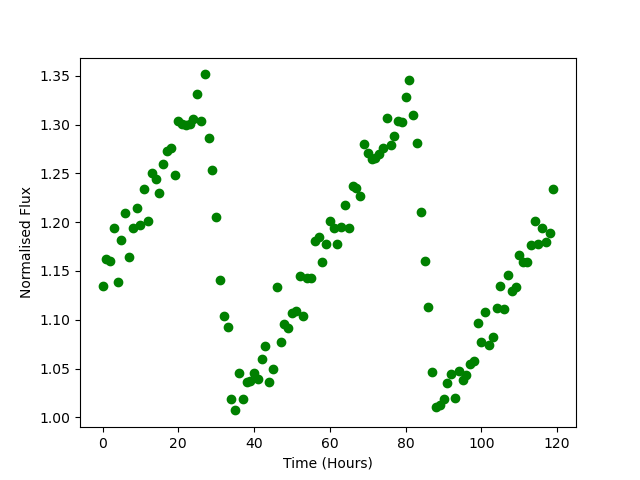

The table this chart was drawn from, first rows:
Time, Flux
0.0, 1.135
1.0, 1.162
2.0, 1.16
3.0, 1.194
4.0, 1.138
5.0, 1.182
6.0, 1.21
7.0, 1.165
8.0, 1.195
9.0, 1.214
10.0, 1.197
11.0, 1.234
12.0, 1.201
13.0, 1.25
14.0, 1.245
15.0, 1.23
16.0, 1.26
17.0, 1.273
18.0, 1.276
19.0, 1.248
20.0, 1.304
21.0, 1.301
22.0, 1.3
23.0, 1.301
24.0, 1.305
25.0, 1.331
26.0, 1.304
27.0, 1.351
28.0, 1.287
29.0, 1.253
30.0, 1.205
31.0, 1.141
32.0, 1.104
33.0, 1.093
34.0, 1.019
35.0, 1.007
36.0, 1.045
37.0, 1.019
38.0, 1.036
39.0, 1.037
40.0, 1.046
41.0, 1.04
42.0, 1.06
43.0, 1.073
44.0, 1.036
45.0, 1.049
46.0, 1.134
47.0, 1.077
48.0, 1.096
49.0, 1.092
50.0, 1.107
51.0, 1.109
52.0, 1.145
53.0, 1.104
54.0, 1.142
55.0, 1.143
56.0, 1.181
57.0, 1.184
58.0, 1.159
59.0, 1.177
... 60 more rows
